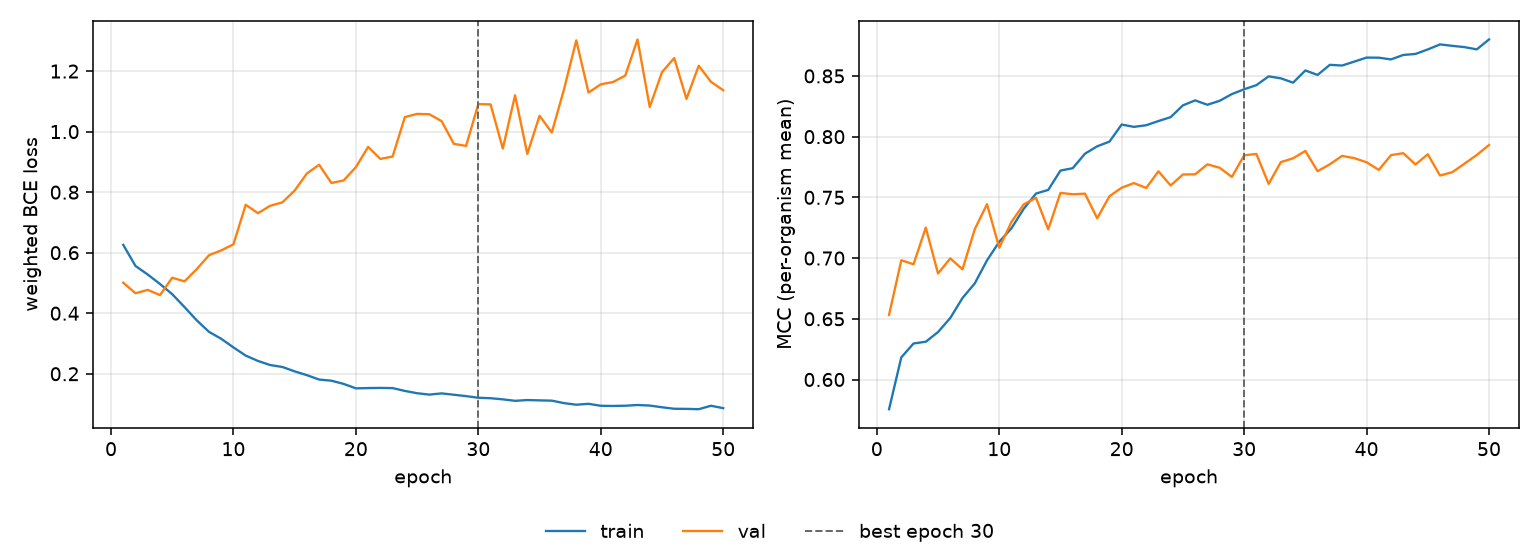

Values plotted in this chart, from the file beside it:
epoch, tr_loss, vl_loss, tr_mcc, vl_mcc, is_best
1, 0.6258, 0.5008, 0.5755, 0.6533, False
2, 0.5561, 0.466, 0.6182, 0.6982, False
3, 0.5278, 0.4772, 0.6297, 0.6949, False
4, 0.4966, 0.4599, 0.6311, 0.7251, False
5, 0.4629, 0.5174, 0.6391, 0.6873, False
6, 0.4204, 0.5053, 0.6507, 0.6997, False
7, 0.3766, 0.5457, 0.6671, 0.6907, False
8, 0.3386, 0.5915, 0.6791, 0.7238, False
9, 0.3155, 0.6076, 0.6981, 0.7444, False
10, 0.2871, 0.6277, 0.7134, 0.7085, False
11, 0.26, 0.7583, 0.7246, 0.7298, False
12, 0.2424, 0.7305, 0.7406, 0.7442, False
13, 0.2288, 0.755, 0.7531, 0.7497, False
14, 0.2224, 0.7664, 0.7561, 0.7237, False
15, 0.2079, 0.8052, 0.7721, 0.7537, False
16, 0.1953, 0.8619, 0.774, 0.7525, False
17, 0.1808, 0.8906, 0.7859, 0.7531, False
18, 0.1771, 0.8302, 0.792, 0.7327, False
19, 0.1665, 0.8388, 0.7959, 0.7509, False
20, 0.1518, 0.8826, 0.81, 0.7579, False
21, 0.1527, 0.9496, 0.8081, 0.7618, False
22, 0.1532, 0.9098, 0.8094, 0.7577, False
23, 0.1526, 0.9177, 0.8128, 0.7714, False
24, 0.1433, 1.048, 0.8161, 0.7598, False
25, 0.1357, 1.059, 0.8258, 0.7688, False
26, 0.1311, 1.057, 0.8299, 0.769, False
27, 0.1351, 1.035, 0.8262, 0.7772, False
28, 0.1307, 0.9596, 0.8295, 0.7744, False
29, 0.1261, 0.9528, 0.835, 0.7668, False
30, 0.1207, 1.091, 0.839, 0.7846, True
31, 0.1192, 1.09, 0.8424, 0.7858, False
32, 0.1155, 0.9441, 0.8496, 0.7611, False
33, 0.1106, 1.12, 0.848, 0.779, False
34, 0.1131, 0.9264, 0.8444, 0.7822, False
35, 0.112, 1.052, 0.8545, 0.7882, False
36, 0.1112, 0.997, 0.8508, 0.7716, False
37, 0.103, 1.14, 0.8591, 0.7772, False
38, 0.09774, 1.302, 0.8585, 0.7841, False
39, 0.1007, 1.129, 0.8618, 0.7823, False
40, 0.09422, 1.156, 0.8651, 0.7789, False
41, 0.09362, 1.164, 0.865, 0.7726, False
42, 0.09433, 1.185, 0.8636, 0.7848, False
43, 0.09677, 1.304, 0.8673, 0.7864, False
44, 0.09492, 1.081, 0.8681, 0.7771, False
45, 0.08931, 1.196, 0.8718, 0.7855, False
46, 0.08432, 1.243, 0.8759, 0.768, False
47, 0.08398, 1.108, 0.8748, 0.7707, False
48, 0.08287, 1.218, 0.8737, 0.7778, False
49, 0.09429, 1.165, 0.8719, 0.7849, False
50, 0.08634, 1.137, 0.88, 0.7931, False
